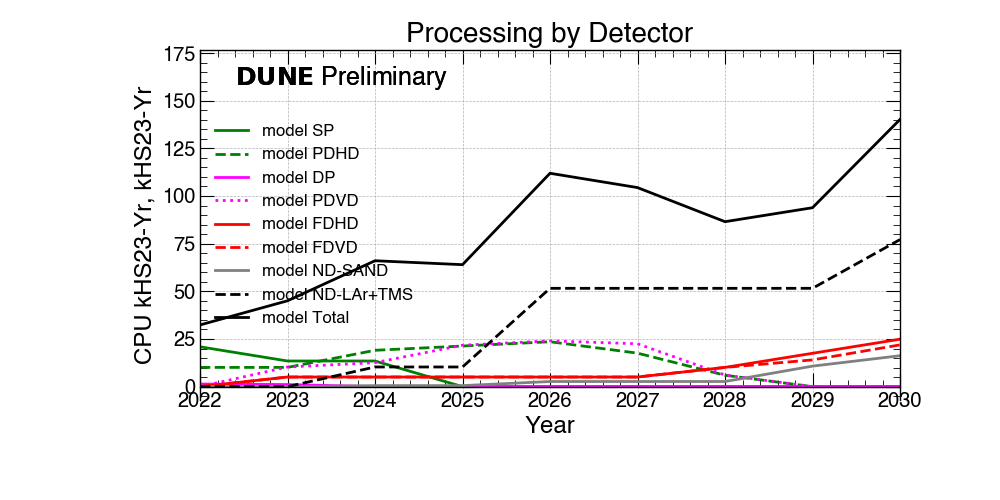

The file beside this chart, header and first rows:
Detectors, 2022, 2023, 2024, 2025, 2026, 2027, 2028, 2029, 2030
SP, 20, 13, 13, 0, 0, 0, 0, 0, 0
PDHD, 10, 10, 19, 21, 23, 17, 5, 0, 0
DP, 1, 1, 0, 0, 0, 0, 0, 0, 0
PDVD, 0, 10, 12, 21, 24, 22, 6, 0, 0
FDHD, 0, 5, 5, 5, 5, 5, 10, 17, 24
FDVD, 0, 5, 5, 5, 5, 5, 10, 14, 21
ND-SAND, 0, 0, 0, 0, 2, 2, 2, 10, 16
ND-LAr+TMS, 0, 0, 10, 10, 51, 51, 51, 51, 77
Total, 32, 45, 66, 63, 111, 104, 86, 93, 140
